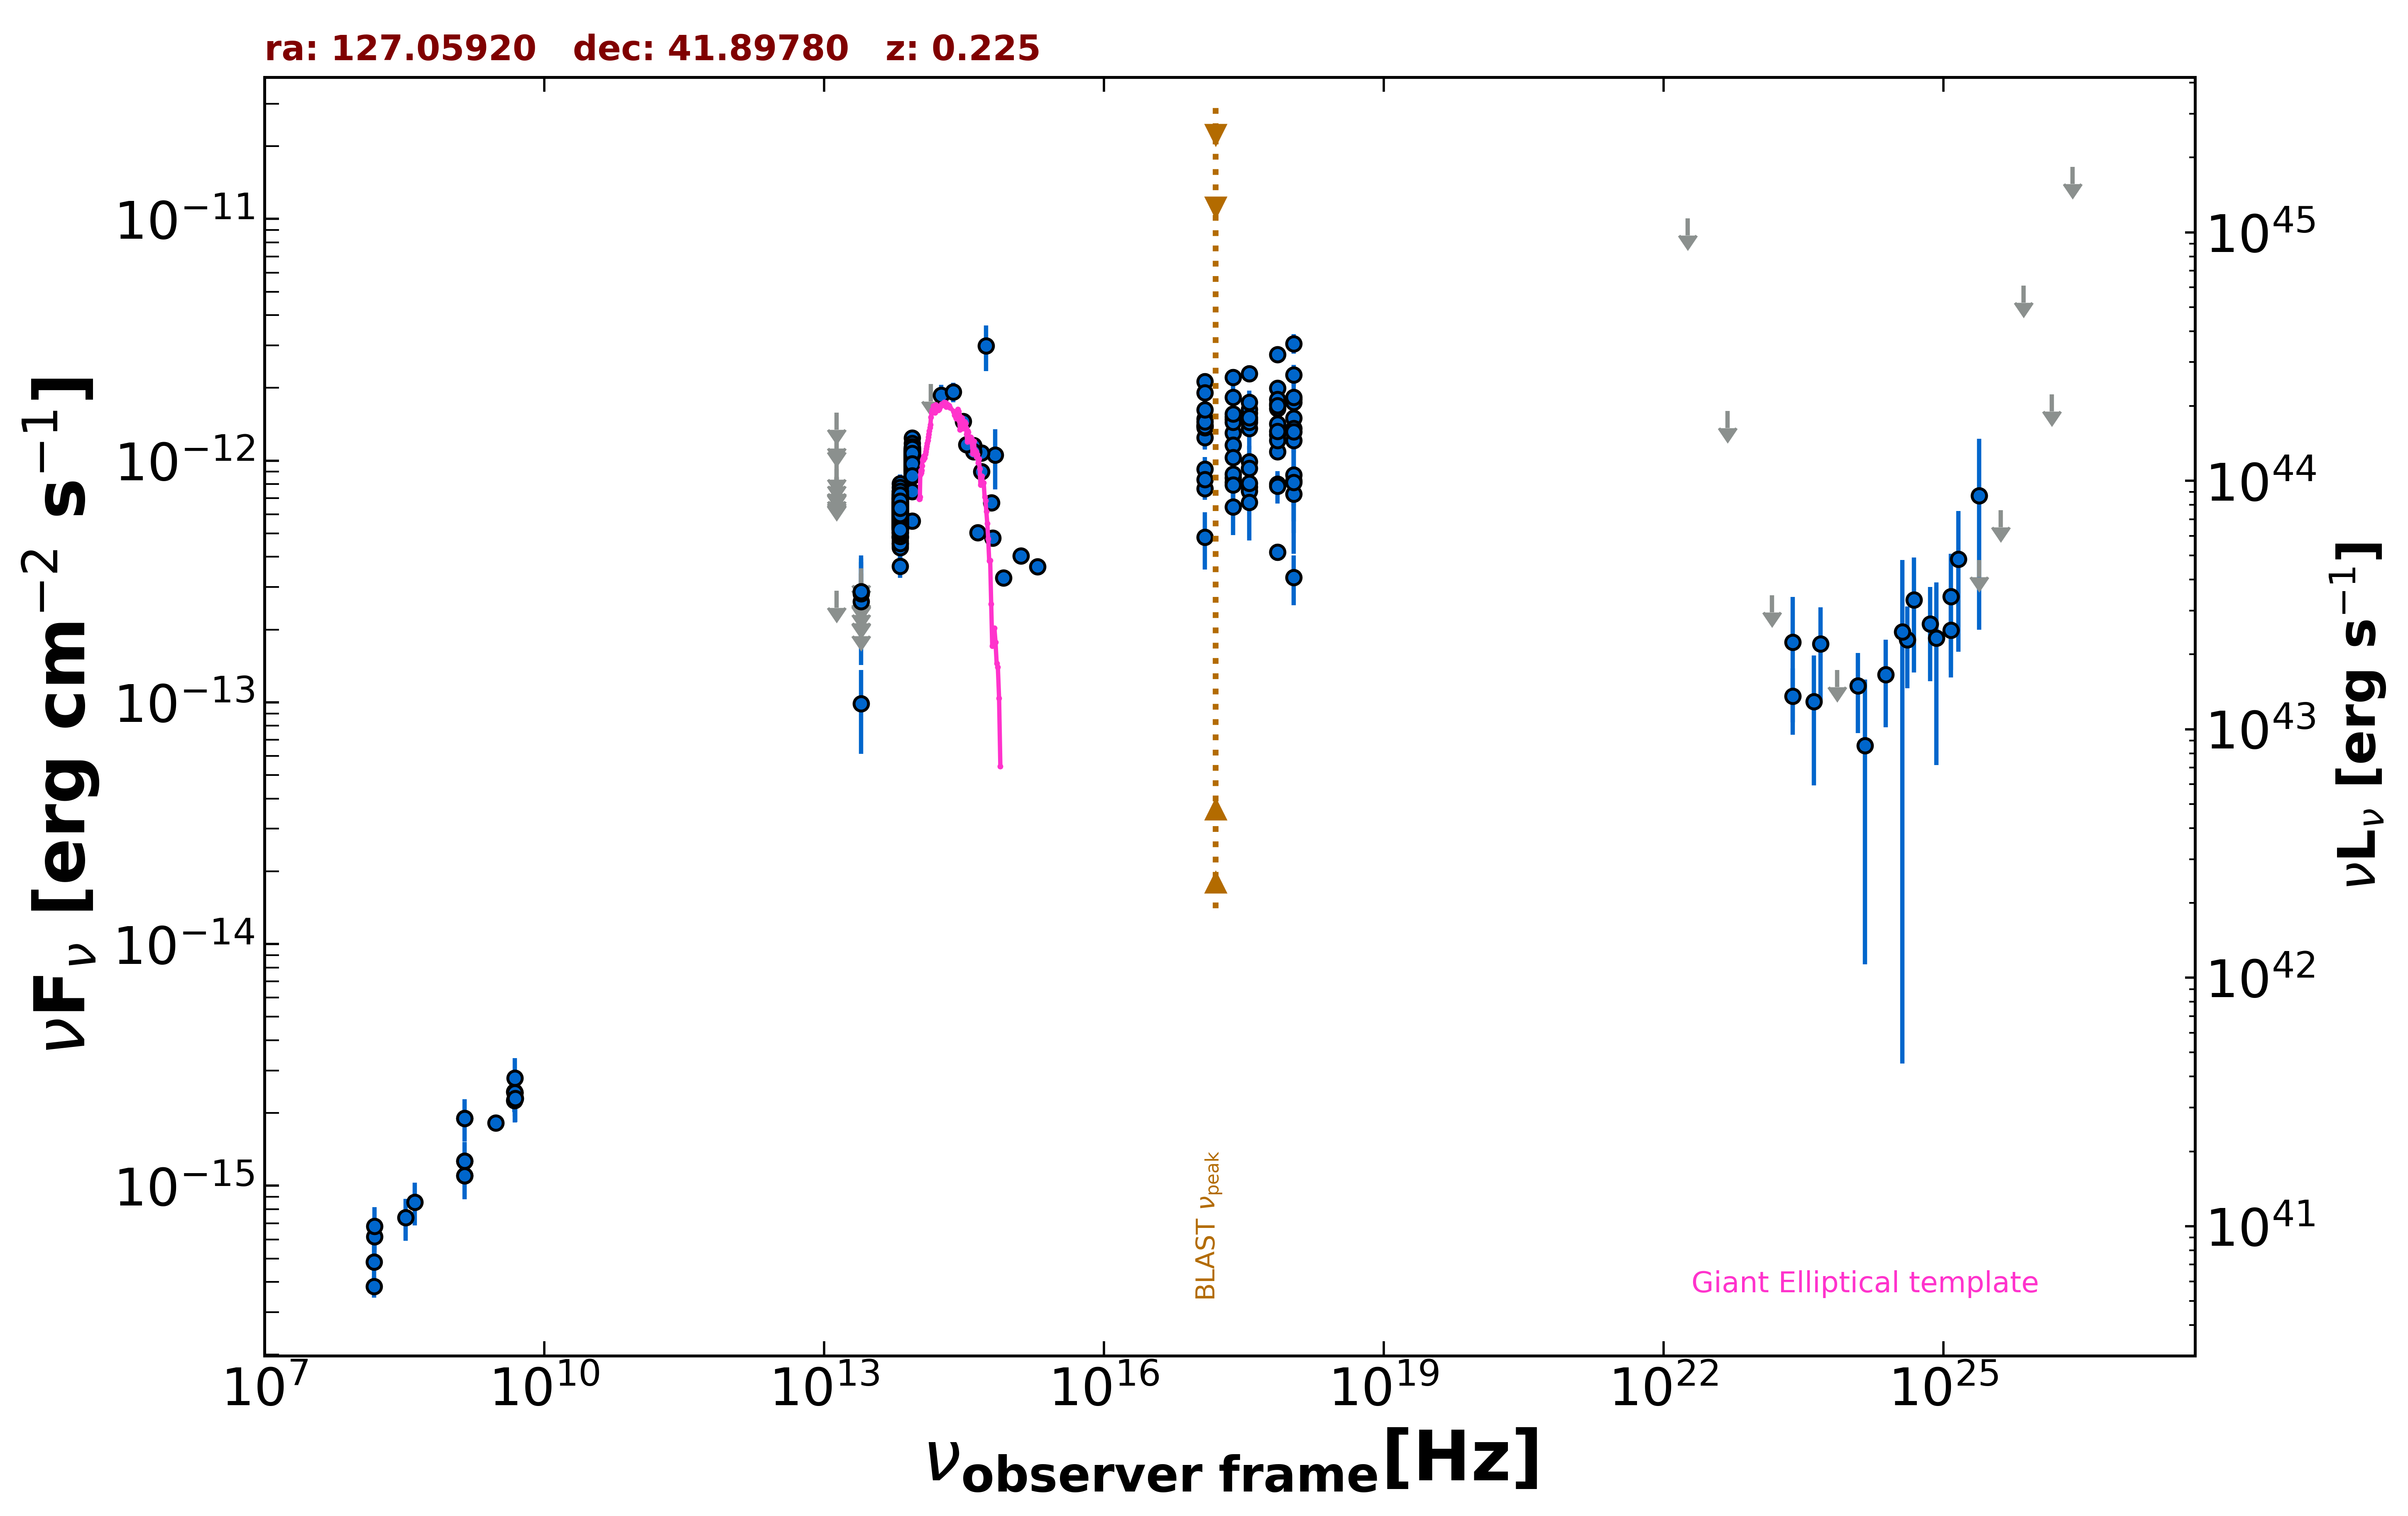

Data behind this chart, as committed beside it:
freq., flux, err_flux, MJD_start, MJD_end, flag, catalog, reference
1.400e+09, 1.102e-15, 2.000e-18, 55000, 55000, , FIRST, White et al. 1997  ApJ  475 479
1.400e+09, 1.267e-15, 3.800e-17, 55000, 55000, , NVSS, Condon et al. 1998  AJ  115  1693
3.000e+09, 1.822e-15, 7.600e-17, 55000, 55000, , VLASSQL, Gordon et al. 2021  ApJS  255  30
2.418e+17, 8.117e-13, 1.444e-13, 55000, 55000, , RASS, Boller et al. 2016  A&A  103  1
2.418e+17, 1.301e-12, 4.300e-14, 57270, 58248, , 1OUSX, Giommi et al. in preparation
1.209e+17, 1.245e-12, 4.100e-14, 57270, 58248, , 1OUSX, Giommi et al. in preparation
3.627e+17, 1.357e-12, 4.500e-14, 57270, 58248, , 1OUSX, Giommi et al. in preparation
7.253e+17, 1.421e-12, 2.800e-14, 57270, 58248, , 1OUSX, Giommi et al. in preparation
1.088e+18, 1.503e-12, 6.200e-14, 57270, 58248, , 1OUSX, Giommi et al. in preparation
7.253e+17, 1.719e-12, 3.600e-14, 55000, 55000, , 2SXPS, Evans et al. 2020  ApJS  247  54
1.209e+17, 1.371e-12, 4.800e-14, 55000, 55000, , 2SXPS, Evans et al. 2020  ApJS  247  54
3.627e+17, 1.575e-12, 5.400e-14, 55000, 55000, , 2SXPS, Evans et al. 2020  ApJS  247  54
1.088e+18, 1.796e-12, 7.750e-14, 55000, 55000, , 2SXPS, Evans et al. 2020  ApJS  247  54
1.500e+08, 3.832e-16, 3.870e-17, 55000, 55000, , TGSS150, Intema et al. 2017  A&A  598  A781
4.800e+09, 2.256e-15, 2.400e-16, 55000, 55000, , GB6, Gregory et al. 1996  ApJS  103  427
4.800e+09, 2.448e-15, 3.840e-16, 55000, 55000, , GB87, Gregory et al. 1992  VizieR  VIII/14/j20…
4.850e+09, 2.425e-15, 0.000e+00, 55000, 55000, , NORTH20, White and Becker  1992  ApJS  79  331
1.400e+09, 1.904e-15, 0.000e+00, 55000, 55000, , NORTH20, White and Becker  1992  ApJS  79  331
1.389e+14, 2.072e-12, 0.000e+00, 55000, 55000, UL, 2MASS, Skrutskie et al. 2006  AJ  131  1163
1.804e+14, 1.869e-12, 1.900e-13, 55000, 55000, , 2MASS, Skrutskie et al. 2006  AJ  131  1163
2.427e+14, 1.922e-12, 1.770e-13, 55000, 55000, , 2MASS, Skrutskie et al. 2006  AJ  131  1163
8.817e+13, 1.039e-12, 3.500e-15, 55000, 55000, , UNWISE, Schlafly et al. 2019  ApJS  240  30
6.517e+13, 6.049e-13, 4.200e-15, 55000, 55000, , UNWISE, Schlafly et al. 2019  ApJS  240  30
8.817e+13, 9.747e-13, 2.335e-14, 55000, 55000, , WISE, Wright et al. 2010  AJ  140  1868
6.517e+13, 5.774e-13, 1.545e-14, 55000, 55000, , WISE, Wright et al. 2010  AJ  140  1868
2.498e+13, 9.861e-14, 3.743e-14, 55000, 55000, , WISE, Wright et al. 2010  AJ  140  1868
1.363e+13, 2.897e-13, 0.000e+00, 55000, 55000, UL, WISE, Wright et al. 2010  AJ  140  1868
8.817e+13, 1.064e-12, 3.650e-14, 57482, 57482, , NEOWISE, Mainzer et al. 2014  ApJ  792  30
6.517e+13, 6.954e-13, 7.510e-14, 57482, 57482, , NEOWISE, Mainzer et al. 2014  ApJ  792  30
8.817e+13, 1.066e-12, 3.750e-14, 57482, 57482, , NEOWISE, Mainzer et al. 2014  ApJ  792  30
6.517e+13, 7.289e-13, 4.435e-14, 57482, 57482, , NEOWISE, Mainzer et al. 2014  ApJ  792  30
8.817e+13, 1.095e-12, 4.450e-14, 57482, 57482, , NEOWISE, Mainzer et al. 2014  ApJ  792  30
6.517e+13, 6.261e-13, 3.925e-14, 57482, 57482, , NEOWISE, Mainzer et al. 2014  ApJ  792  30
8.817e+13, 1.025e-12, 3.405e-14, 57483, 57483, , NEOWISE, Mainzer et al. 2014  ApJ  792  30
6.517e+13, 6.175e-13, 3.925e-14, 57483, 57483, , NEOWISE, Mainzer et al. 2014  ApJ  792  30
8.817e+13, 9.919e-13, 3.745e-14, 57483, 57483, , NEOWISE, Mainzer et al. 2014  ApJ  792  30
6.517e+13, 5.673e-13, 3.870e-14, 57483, 57483, , NEOWISE, Mainzer et al. 2014  ApJ  792  30
8.817e+13, 9.657e-13, 3.745e-14, 57482, 57482, , NEOWISE, Mainzer et al. 2014  ApJ  792  30
6.517e+13, 6.136e-13, 4.295e-14, 57482, 57482, , NEOWISE, Mainzer et al. 2014  ApJ  792  30
8.817e+13, 1.089e-12, 5.300e-14, 57482, 57482, , NEOWISE, Mainzer et al. 2014  ApJ  792  30
6.517e+13, 5.747e-13, 4.400e-14, 57482, 57482, , NEOWISE, Mainzer et al. 2014  ApJ  792  30
8.817e+13, 9.846e-13, 3.650e-14, 57482, 57482, , NEOWISE, Mainzer et al. 2014  ApJ  792  30
6.517e+13, 6.221e-13, 3.900e-14, 57482, 57482, , NEOWISE, Mainzer et al. 2014  ApJ  792  30
8.817e+13, 1.041e-12, 3.550e-14, 57482, 57482, , NEOWISE, Mainzer et al. 2014  ApJ  792  30
6.517e+13, 6.641e-13, 6.435e-14, 57482, 57482, , NEOWISE, Mainzer et al. 2014  ApJ  792  30
8.817e+13, 1.063e-12, 4.200e-14, 57482, 57482, , NEOWISE, Mainzer et al. 2014  ApJ  792  30
6.517e+13, 6.244e-13, 3.740e-14, 57482, 57482, , NEOWISE, Mainzer et al. 2014  ApJ  792  30
8.817e+13, 1.039e-12, 4.135e-14, 57482, 57482, , NEOWISE, Mainzer et al. 2014  ApJ  792  30
6.517e+13, 6.227e-13, 4.135e-14, 57482, 57482, , NEOWISE, Mainzer et al. 2014  ApJ  792  30
8.817e+13, 1.046e-12, 3.700e-14, 57483, 57483, , NEOWISE, Mainzer et al. 2014  ApJ  792  30
6.517e+13, 6.715e-13, 4.210e-14, 57483, 57483, , NEOWISE, Mainzer et al. 2014  ApJ  792  30
8.817e+13, 9.855e-13, 3.890e-14, 57483, 57483, , NEOWISE, Mainzer et al. 2014  ApJ  792  30
6.517e+13, 6.496e-13, 4.250e-14, 57483, 57483, , NEOWISE, Mainzer et al. 2014  ApJ  792  30
8.817e+13, 9.265e-13, 3.840e-14, 57685, 57685, , NEOWISE, Mainzer et al. 2014  ApJ  792  30
6.517e+13, 6.079e-13, 5.270e-14, 57685, 57685, , NEOWISE, Mainzer et al. 2014  ApJ  792  30
8.817e+13, 9.163e-13, 3.715e-14, 57685, 57685, , NEOWISE, Mainzer et al. 2014  ApJ  792  30
6.517e+13, 5.774e-13, 5.910e-14, 57685, 57685, , NEOWISE, Mainzer et al. 2014  ApJ  792  30
8.817e+13, 1.067e-12, 3.750e-14, 57685, 57685, , NEOWISE, Mainzer et al. 2014  ApJ  792  30
6.517e+13, 6.454e-13, 4.880e-14, 57685, 57685, , NEOWISE, Mainzer et al. 2014  ApJ  792  30
8.817e+13, 9.702e-13, 3.915e-14, 57685, 57685, , NEOWISE, Mainzer et al. 2014  ApJ  792  30
... 644 more rows
